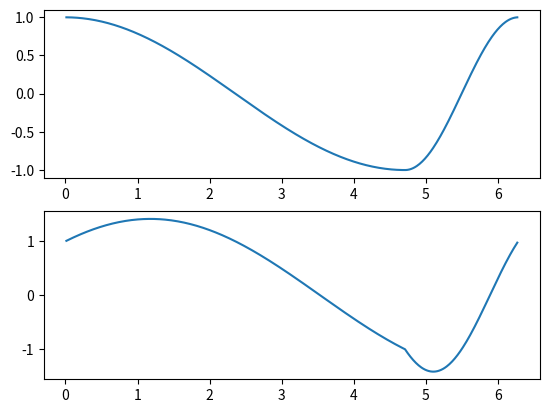

Here is the Python script that generated this plot:
import math
import matplotlib.pyplot as plt

class TrajectoryGenerator:
    def __init__(self, dt):
        # starting phase of FL
        self._TG_phase = 0
        self._phase_diff = 0
        # adaptive parameters
        self._ftg = 1.0
        self._alfa = 1.0
        self._htg = 0.0
        # TG parameters
        self._dt = dt
        self._Cs = 0.0
        self._Ae = 1.0
        self._theta = 1.0
        self._beta = 0.75

    def update(self, updates):
        self._TG_phase = (self._TG_phase + 2*math.pi*self._ftg*self._dt) % (2*math.pi)
        self._ftg = updates[0]
        self._alfa = updates[1]
        self._htg = updates[2]

    def get_angles(self):
        # check if leg is in stance or swing phase
        phases = [self._TG_phase]
        for phi in phases:
            # swing phase
            if phi < 2*math.pi*self._beta:
                t = phi/(2*self._beta)
            # stance phase
            else:
                t = (phi + 2*math.pi*(1-2*self._beta))/(2*(1-self._beta))
            # calculate angles
            s = self._Cs + self._alfa*math.cos(t)
            e = self._htg + self._Ae*math.sin(t) + self._theta*math.cos(t)
        return s, e, phi
    
if __name__ == "__main__":
    TG = TrajectoryGenerator(0.002)
    S = []
    E = []
    Phi = []
    for i in range(499):
        TG.update([1.0, 1.0, 0.0])
        s, e, phi = TG.get_angles()
        S.append(s)
        E.append(e)
        Phi.append(phi)

print(TG._TG_phase)
fig, axes = plt.subplots(2, 1)

axes[0].plot(Phi,S)
axes[1].plot(Phi,E)
plt.show()